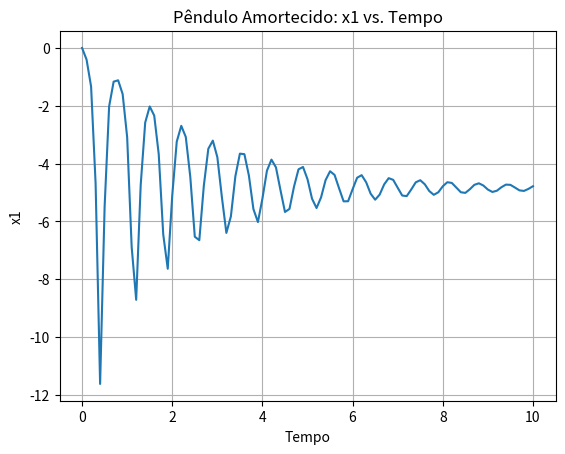

The script that saved this image:
import math
import matplotlib.pyplot as plt

# Constantes
L = 2
L0 = 1
k = 40
m = 1
g = 9.81
theta = 3 * math.pi / 4

# Funções das EDOs


def dx1_dt(x1, x2):
    return -1/2 * (g * math.sin(theta) + 2 * x1 * x2)


def dx2_dt(x1, x2):
    return 2 * (x1 ** 2) - k * (L - L0) + m * g * math.cos(theta)


# Simulação usando o método de Runge-Kutta de quarta ordem
t = 0
dt = 0.1  # Intervalo de tempo
t_total = 10

# Condições iniciais
x1 = 0
x2 = 0

# Listas para armazenar os valores de tempo e x1
time_values = []
x1_values = []

while t <= t_total:
    # Armazenar os valores atuais de tempo e x1
    time_values.append(t)
    x1_values.append(x1)

    # Calcular as taxas de variação
    k1_x1 = dx1_dt(x1, x2)
    k1_x2 = dx2_dt(x1, x2)

    k2_x1 = dx1_dt(x1 + k1_x1 * dt/2, x2 + k1_x2 * dt/2)
    k2_x2 = dx2_dt(x1 + k1_x1 * dt/2, x2 + k1_x2 * dt/2)

    k3_x1 = dx1_dt(x1 + k2_x1 * dt/2, x2 + k2_x2 * dt/2)
    k3_x2 = dx2_dt(x1 + k2_x1 * dt/2, x2 + k2_x2 * dt/2)

    k4_x1 = dx1_dt(x1 + k3_x1 * dt, x2 + k3_x2 * dt)
    k4_x2 = dx2_dt(x1 + k3_x1 * dt, x2 + k3_x2 * dt)

    # Atualizar os valores de x1 e x2 usando o método de Runge-Kutta
    x1 += (k1_x1 + 2*k2_x1 + 2*k3_x1 + k4_x1) * dt/6
    x2 += (k1_x2 + 2*k2_x2 + 2*k3_x2 + k4_x2) * dt/6

    # Atualizar o tempo
    t += dt

# Plotar o gráfico de x1 em função do tempo
plt.plot(time_values, x1_values)
plt.xlabel('Tempo')
plt.ylabel('x1')
plt.title('Pêndulo Amortecido: x1 vs. Tempo')
plt.grid(True)
plt.show()
